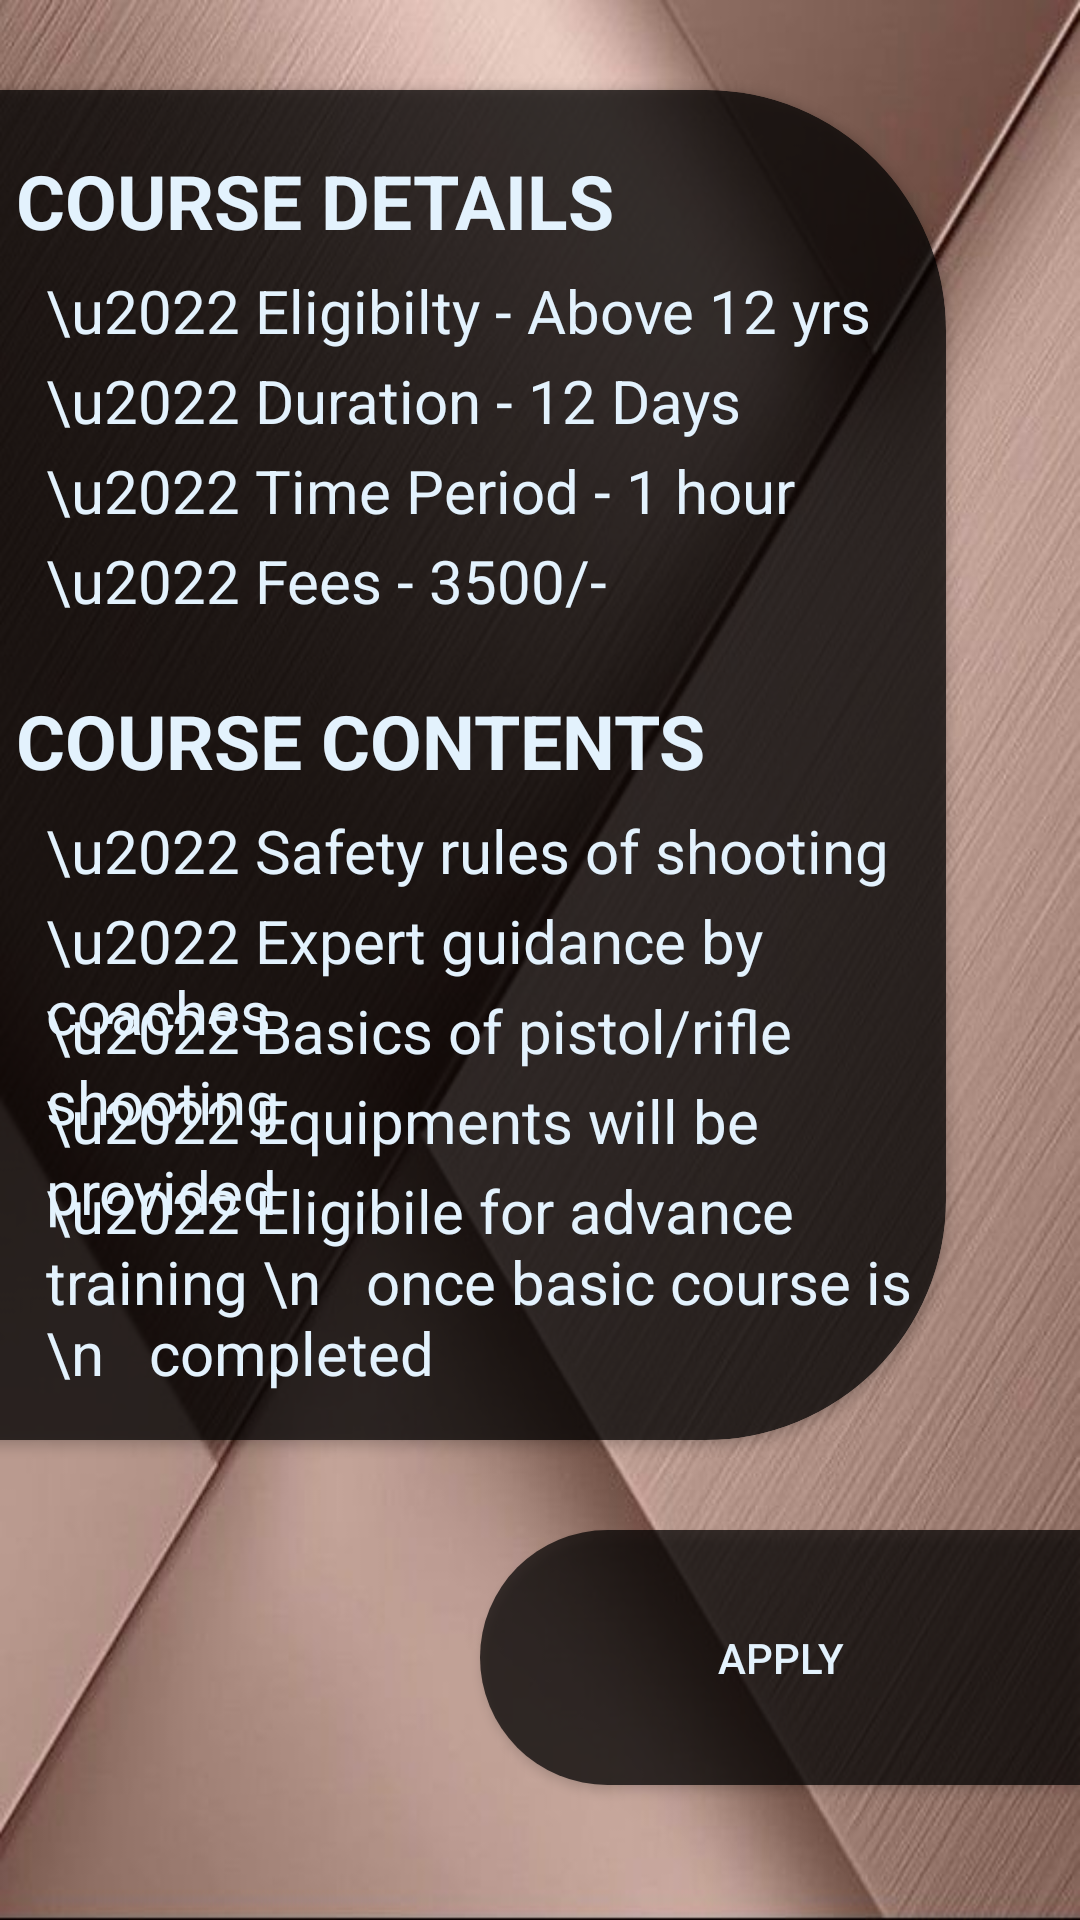

Android layout source for this screen:
<!-- AndroidManifest.xml: application theme AppTheme -->
<!-- res/layout/activity_basic.xml -->
<?xml version="1.0" encoding="utf-8"?>
<LinearLayout xmlns:android="http://schemas.android.com/apk/res/android"
    xmlns:app="http://schemas.android.com/apk/res-auto"
    xmlns:tools="http://schemas.android.com/tools"
    android:layout_width="match_parent"
    android:layout_height="match_parent"
    tools:context=".BasicActivity"
    android:orientation="vertical"
    android:background="@drawable/background">
    
    <androidx.cardview.widget.CardView
        android:layout_width="405dp"
        android:layout_height="450dp"
        android:layout_alignParentTop="true"
        android:layout_marginLeft="-90dp"
        android:layout_marginRight="50sp"
        android:layout_marginTop="30dp"
        app:cardBackgroundColor="#B7000000"
        app:cardCornerRadius="80dp">

        <TextView
            android:id="@+id/text1"
            android:layout_width="wrap_content"
            android:layout_height="wrap_content"
            android:layout_marginLeft="95sp"
            android:layout_marginTop="20dp"
            android:text="COURSE DETAILS"
            android:textColor="#E3F2FD"
            android:textSize="25sp"
            android:textStyle="bold" />

        <TextView
            android:id="@+id/text2"
            android:layout_width="wrap_content"
            android:layout_height="wrap_content"
            android:layout_below="@id/text1"
            android:layout_marginLeft="95sp"
            android:layout_marginTop="50dp"
            android:padding="10dp"
            android:text="\u2022 Eligibilty - Above 12 yrs"
            android:textColor="#E3F2FD"
            android:textSize="20sp" />

        <TextView
            android:id="@+id/text3"
            android:layout_width="wrap_content"
            android:layout_height="wrap_content"
            android:layout_below="@id/text2"
            android:layout_marginLeft="95sp"
            android:layout_marginTop="80dp"
            android:padding="10dp"
            android:text="\u2022 Duration - 12 Days"
            android:textColor="#E3F2FD"
            android:textSize="20sp" />

        <TextView
            android:id="@+id/text4"
            android:layout_width="wrap_content"
            android:layout_height="wrap_content"
            android:layout_below="@id/text3"
            android:layout_marginLeft="95sp"
            android:layout_marginTop="110dp"
            android:padding="10dp"
            android:text="\u2022 Time Period - 1 hour"
            android:textColor="#E3F2FD"
            android:textSize="20sp" />

        <TextView
            android:id="@+id/text5"
            android:layout_width="wrap_content"
            android:layout_height="wrap_content"
            android:layout_below="@id/text4"
            android:layout_marginLeft="95sp"
            android:layout_marginTop="140dp"
            android:padding="10dp"
            android:text="\u2022 Fees - 3500/-"
            android:textColor="#E3F2FD"
            android:textSize="20sp" />

        <TextView
            android:id="@+id/text6"
            android:layout_width="wrap_content"
            android:layout_height="wrap_content"
            android:layout_marginLeft="95sp"
            android:layout_marginTop="200dp"
            android:text="COURSE CONTENTS "
            android:textColor="#E3F2FD"
            android:textSize="25sp"
            android:textStyle="bold" />

        <TextView
            android:id="@+id/text7"
            android:layout_width="wrap_content"
            android:layout_height="wrap_content"
            android:layout_below="@id/text1"
            android:layout_marginLeft="95sp"
            android:layout_marginTop="230dp"
            android:padding="10dp"
            android:text="\u2022 Safety rules of shooting"
            android:textColor="#E3F2FD"
            android:textSize="20sp" />

        <TextView
            android:id="@+id/text8"
            android:layout_width="wrap_content"
            android:layout_height="wrap_content"
            android:layout_below="@id/text2"
            android:layout_marginLeft="95sp"
            android:layout_marginTop="260dp"
            android:padding="10dp"
            android:text="\u2022 Expert guidance by coaches"
            android:textColor="#E3F2FD"
            android:textSize="20sp" />

        <TextView
            android:id="@+id/text9"
            android:layout_width="wrap_content"
            android:layout_height="wrap_content"
            android:layout_below="@id/text3"
            android:layout_marginLeft="95sp"
            android:layout_marginTop="290dp"
            android:padding="10dp"
            android:text="\u2022 Basics of pistol/rifle shooting"
            android:textColor="#E3F2FD"
            android:textSize="20sp" />

        <TextView
            android:id="@+id/text10"
            android:layout_width="wrap_content"
            android:layout_height="wrap_content"
            android:layout_below="@id/text4"
            android:layout_marginLeft="95sp"
            android:layout_marginTop="320dp"
            android:padding="10dp"
            android:text="\u2022 Equipments will be provided"
            android:textColor="#E3F2FD"
            android:textSize="20sp" />

        <TextView
            android:id="@+id/text11"
            android:layout_width="wrap_content"
            android:layout_height="wrap_content"
            android:layout_below="@id/text4"
            android:layout_marginLeft="95sp"
            android:layout_marginTop="350dp"
            android:padding="10dp"
            android:text="\u2022 Eligibile for advance training \n   once basic course is \n   completed"
            android:textColor="#E3F2FD"
            android:textSize="20sp" />


    </androidx.cardview.widget.CardView>

    <Button
        android:id="@+id/btnApply"
        android:layout_width="match_parent"
        android:layout_height="85dp"
        android:text="Apply"
        android:layout_marginTop="30dp"
        android:background="@drawable/all_page_button"
        android:layout_marginLeft="160dp"
        android:textColor="#E3F2FD"></Button>

</LinearLayout>
<!-- resources referenced by this layout -->
<resources>
  <!-- drawable all_page_button (drawable) -->
  <?xml version="1.0" encoding="utf-8"?>
  <selector xmlns:android="http://schemas.android.com/apk/res/android">
  
      <item>
          <shape android:shape="rectangle">
              <solid android:color="#B7000000"/>
              <corners android:topLeftRadius="100dp" android:bottomLeftRadius="100dp"></corners>
              <size android:width="100dp" android:height="150dp"/>
          </shape>
      </item>
  
  </selector>
  <!-- drawable background: jpg bitmap (drawable-v24, 66603 bytes) -->
  <style name="AppTheme" parent="Theme.AppCompat.Light.DarkActionBar">
          
          <item name="colorPrimary">@color/colorPrimary</item>
          <item name="colorPrimaryDark">@color/colorPrimaryDark</item>
          <item name="colorAccent">@color/colorAccent</item>
  
  
  
          <item name="android:scrollbarThumbVertical">@drawable/scrollbar</item>
      </style>
  <color name="colorPrimary">#008577</color>
  <color name="colorPrimaryDark">#00574B</color>
  <color name="colorAccent">#D81B60</color>
  <!-- drawable scrollbar (drawable) -->
  <?xml version="1.0" encoding="utf-8"?>
  <shape xmlns:android="http://schemas.android.com/apk/res/android">
  
      <gradient android:startColor="#fff" android:endColor="#fff"
          android:angle="45"/>
      <corners android:radius="6dp" />
  
  </shape>
</resources>
